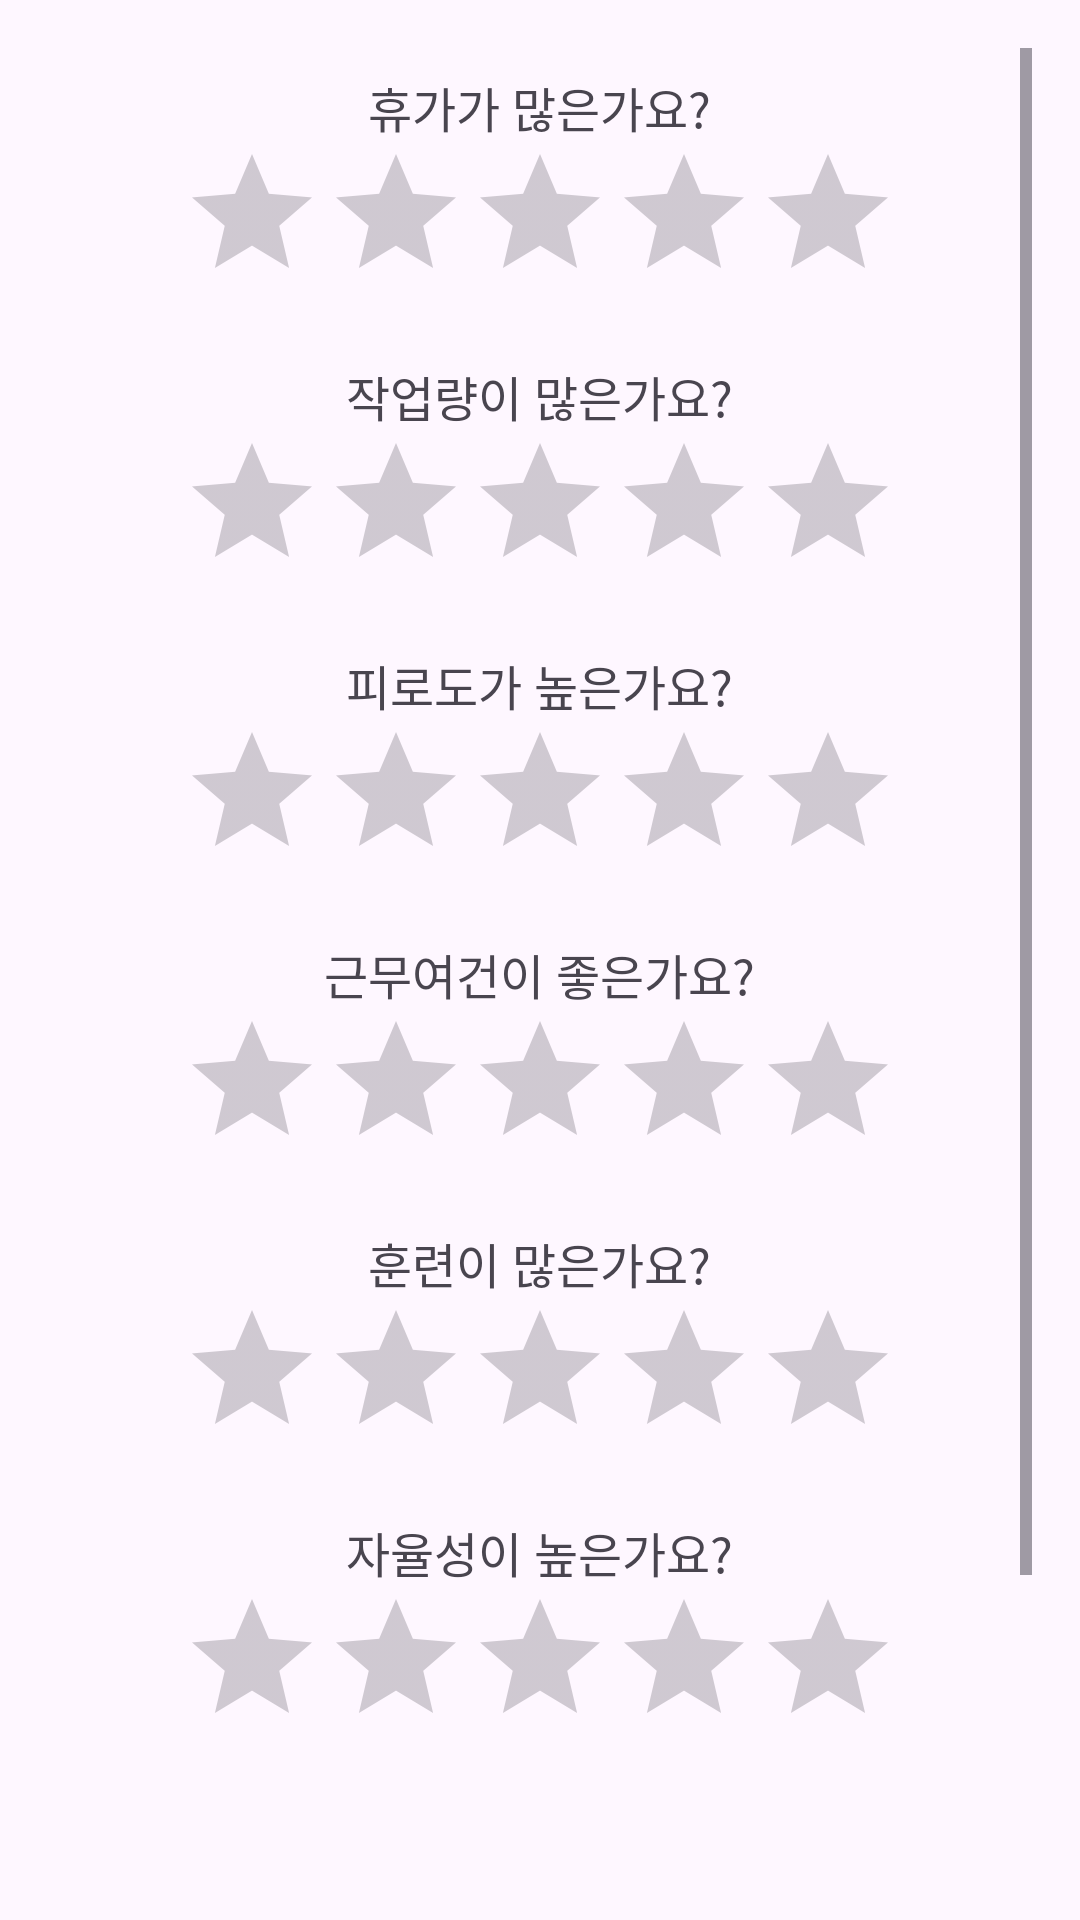

Here is an Android app screen rendered from its layout file. Give the layout XML and the strings, colors and styles it references.
<!-- AndroidManifest.xml: application theme Theme.BottomMenu -->
<!-- res/layout/activity_write_review.xml -->
<?xml version="1.0" encoding="utf-8"?>
<ScrollView xmlns:android="http://schemas.android.com/apk/res/android"
    android:id="@+id/writeReviewScrollView"
    android:layout_width="match_parent"
    android:layout_height="match_parent"
    android:padding="16dp">

    <LinearLayout
        android:id="@+id/writeReviewLayout"
        android:layout_width="match_parent"
        android:layout_height="wrap_content"
        android:orientation="vertical">

        
        <TextView
            android:fontFamily="@font/gangwon"

            android:id="@+id/questionVacation"
            android:layout_width="wrap_content"
            android:layout_height="wrap_content"
            android:layout_gravity="center"
            android:paddingTop="8dp"
            android:text="휴가가 많은가요?"
            android:textSize="16sp" />

        <RatingBar
            android:id="@+id/ratingBarVacation"
            style="?android:attr/ratingBarStyle"
            android:layout_width="wrap_content"
            android:layout_height="wrap_content"
            android:layout_gravity="center"
            android:numStars="5"
            android:rating="0"
            android:stepSize="1" />

        
        <TextView
            android:fontFamily="@font/gangwon"

            android:id="@+id/questionWorkload"
            android:layout_width="wrap_content"
            android:layout_height="wrap_content"
            android:layout_gravity="center"
            android:paddingTop="16dp"
            android:text="작업량이 많은가요?"
            android:textSize="16sp" />

        <RatingBar
            android:id="@+id/ratingBarWorkload"
            style="?android:attr/ratingBarStyle"
            android:layout_width="wrap_content"
            android:layout_gravity="center"
            android:layout_height="wrap_content"
            android:numStars="5"
            android:rating="0"
            android:stepSize="1" />

        
        <TextView
            android:fontFamily="@font/gangwon"

            android:id="@+id/questionFatigue"
            android:layout_width="wrap_content"
            android:layout_gravity="center"
            android:layout_height="wrap_content"
            android:paddingTop="16dp"
            android:text="피로도가 높은가요?"
            android:textSize="16sp" />

        <RatingBar
            android:id="@+id/ratingBarFatigue"
            style="?android:attr/ratingBarStyle"
            android:layout_width="wrap_content"
            android:layout_gravity="center"
            android:layout_height="wrap_content"
            android:numStars="5"
            android:rating="0"
            android:stepSize="1" />

        
        <TextView
            android:fontFamily="@font/gangwon"

            android:id="@+id/questionWorkingConditions"
            android:layout_width="wrap_content"
            android:layout_gravity="center"
            android:layout_height="wrap_content"
            android:paddingTop="16dp"
            android:text="근무여건이 좋은가요?"
            android:textSize="16sp" />

        <RatingBar
            android:id="@+id/ratingBarWorkingConditions"
            style="?android:attr/ratingBarStyle"
            android:layout_width="wrap_content"
            android:layout_height="wrap_content"
            android:numStars="5"
            android:layout_gravity="center"
            android:rating="0"
            android:stepSize="1" />

        
        <TextView
            android:fontFamily="@font/gangwon"

            android:id="@+id/questionTraining"
            android:layout_width="wrap_content"
            android:layout_height="wrap_content"
            android:paddingTop="16dp"
            android:layout_gravity="center"
            android:text="훈련이 많은가요?"
            android:textSize="16sp" />

        <RatingBar
            android:id="@+id/ratingBarTraining"
            style="?android:attr/ratingBarStyle"
            android:layout_width="wrap_content"
            android:layout_gravity="center"
            android:layout_height="wrap_content"
            android:numStars="5"
            android:rating="0"
            android:stepSize="1" />

        
        <TextView
            android:fontFamily="@font/gangwon"

            android:id="@+id/questionAutonomy"
            android:layout_width="wrap_content"
            android:layout_gravity="center"
            android:layout_height="wrap_content"
            android:paddingTop="16dp"
            android:text="자율성이 높은가요?"
            android:textSize="16sp" />

        <RatingBar
            android:id="@+id/ratingBarAutonomy"
            style="?android:attr/ratingBarStyle"
            android:layout_width="wrap_content"
            android:layout_height="wrap_content"
            android:numStars="5"
            android:layout_gravity="center"
            android:rating="0"
            android:stepSize="1" />

        <EditText
            android:fontFamily="@font/gangwon"

            android:id="@+id/editTextContent"
            android:layout_width="match_parent"
            android:layout_height="wrap_content"
            android:hint="리뷰 내용"
            android:inputType="textMultiLine"
            android:lines="4" />

        
        <Button
            android:fontFamily="@font/gangwon"

            android:id="@+id/submitReviewButton"
            android:layout_width="match_parent"
            android:layout_height="wrap_content"
            android:layout_marginTop="24dp"
            android:text="제출하기" />

    </LinearLayout>
</ScrollView>
<!-- resources referenced by this layout -->
<resources>
  <style name="Theme.BottomMenu" parent="Base.Theme.BottomMenu" />
  <style name="Base.Theme.BottomMenu" parent="Theme.Material3.DayNight.NoActionBar">
          <item name="colorPrimary">@color/black</item>
  
          
          
      </style>
  <color name="black">#FF000000</color>
</resources>
